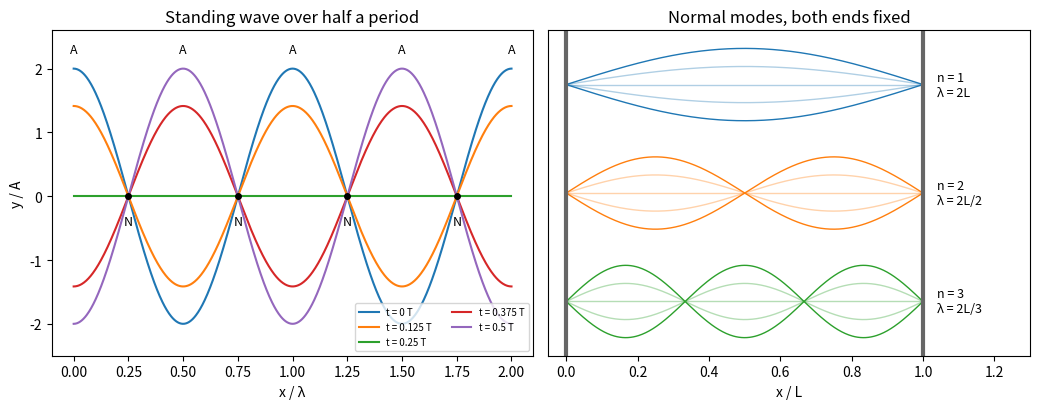

This chart was generated by the following Python code:
"""Standing wave snapshots and the first normal modes of a string fixed at both ends."""

import numpy as np
import matplotlib.pyplot as plt

fig, (ax1, ax2) = plt.subplots(1, 2, figsize=(10.5, 4.2))

x = np.linspace(0, 2.0, 800)  # in units of the wavelength
for i, frac in enumerate([0, 1 / 8, 1 / 4, 3 / 8, 1 / 2]):
    y = 2 * np.cos(2 * np.pi * x) * np.cos(2 * np.pi * frac)
    ax1.plot(x, y, color=f"C{i}", lw=1.5, label=f"t = {frac:g} T")
for xn in [0.25, 0.75, 1.25, 1.75]:
    ax1.plot([xn], [0], "ko", ms=4)
    ax1.text(xn, -0.45, "N", ha="center", fontsize=9)
for xa in [0, 0.5, 1.0, 1.5, 2.0]:
    ax1.text(xa, 2.25, "A", ha="center", fontsize=9)
ax1.set_ylim(-2.5, 2.6)
ax1.set_xlabel("x / λ")
ax1.set_ylabel("y / A")
ax1.set_title("Standing wave over half a period")
ax1.legend(loc="lower right", fontsize=7, ncol=2)

L = 1.0
s = np.linspace(0, L, 400)
for n in [1, 2, 3]:
    off = -3.0 * (n - 1)
    for ph in np.linspace(-1, 1, 5):
        ax2.plot(s, off + ph * np.sin(n * np.pi * s / L), color=f"C{n - 1}", lw=1.0, alpha=0.35 + 0.65 * (abs(ph) == 1))
    ax2.text(1.04, off, f"n = {n}\nλ = 2L/{n}" if n > 1 else "n = 1\nλ = 2L", va="center", fontsize=9)
ax2.plot([0, 0], [-8, 1.5], color="0.4", lw=3)
ax2.plot([L, L], [-8, 1.5], color="0.4", lw=3)
ax2.set_xlim(-0.05, 1.3)
ax2.set_ylim(-7.5, 1.5)
ax2.set_yticks([])
ax2.set_xlabel("x / L")
ax2.set_title("Normal modes, both ends fixed")

fig.tight_layout()
